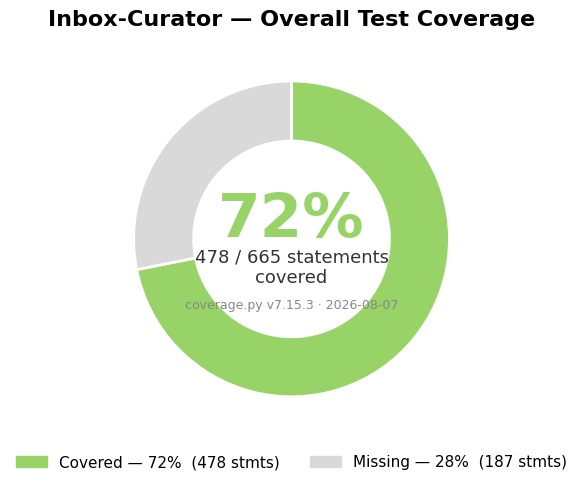

This chart was generated by the following Python code: (Note: this script raises an exception after producing the figure.)
import matplotlib
matplotlib.use("svg")
import matplotlib.pyplot as plt
import matplotlib.patches as mpatches
from matplotlib.colors import to_hex

plt.rcParams.update({
    "font.family": "DejaVu Sans",
    "svg.fonttype": "none",
    "figure.facecolor": "white",
})

OUT = "/media/cynoteckdell/data/Documents/FastAPI practice/analysis_report_inbox-curator (sonnet)/testing/coverage_visuals"

TOTAL_STMTS = 665
TOTAL_MISSING = 187
TOTAL_COVERED = 478
TOTAL_PCT = 72

def cov_color(pct):
    pct = max(0.0, min(1.0, pct))
    cmap = plt.get_cmap("RdYlGn")
    return to_hex(cmap(pct))

# ---------------------------------------------------------------
# 1. Overall donut
# ---------------------------------------------------------------
covered_pct = TOTAL_COVERED / TOTAL_STMTS * 100
missing_pct = 100 - covered_pct

fig, ax = plt.subplots(figsize=(7, 5))
fig.suptitle("Inbox-Curator — Overall Test Coverage", fontsize=16, fontweight="bold", y=0.96)
ax.pie(
    [covered_pct, missing_pct],
    colors=[cov_color(0.72), "#d9d9d9"],
    startangle=90,
    counterclock=False,
    wedgeprops=dict(width=0.38, edgecolor="white", linewidth=2),
)
ax.text(0, 0.12, "72%", ha="center", va="center", fontsize=44, fontweight="bold", color=cov_color(0.72))
ax.text(0, -0.18, "478 / 665 statements\ncovered", ha="center", va="center", fontsize=13, color="#333333")
ax.text(0, -0.42, "coverage.py v7.15.3 · 2026-08-07", ha="center", va="center", fontsize=9, color="#888888")

legend = [
    mpatches.Patch(color=cov_color(0.72), label=f"Covered — {covered_pct:.0f}%  ({TOTAL_COVERED} stmts)"),
    mpatches.Patch(color="#d9d9d9", label=f"Missing — {missing_pct:.0f}%  ({TOTAL_MISSING} stmts)"),
]
ax.legend(handles=legend, loc="lower center", bbox_to_anchor=(0.5, -0.12), frameon=False, fontsize=11, ncol=2)

plt.tight_layout()
plt.savefig(f"{OUT}/1_overall_donut.svg", bbox_inches="tight", facecolor="white")
plt.close()

# ---------------------------------------------------------------
# 2. Module coverage (bar)
# ---------------------------------------------------------------
modules = [
    ("Config", 28, 0),
    ("EmailCurator", 36, 1),
    ("EmailFetcher", 70, 13),
    ("Scheduler", 34, 7),
    ("Utilities", 39, 9),
    ("TokenRefresher", 82, 20),
    ("EmailFilter", 241, 74),
    ("Root src\n(app / delete_api / logger)", 135, 63),
]
modules = sorted(modules, key=lambda m: (m[1] - m[2]) / m[1])

names = [m[0] for m in modules]
stmts = [m[1] for m in modules]
miss = [m[2] for m in modules]
pcts = [(c - m) / c * 100 for c, m in zip(stmts, miss)]

fig, ax = plt.subplots(figsize=(10.5, 5.4))
fig.suptitle("Coverage by Module", fontsize=16, fontweight="bold")
bars = ax.barh(names, pcts, color=[cov_color(p / 100) for p in pcts], edgecolor="white", height=0.62)
ax.set_xlim(0, 100)
ax.set_xlabel("Coverage (%)")
ax.set_ylabel("")
ax.xaxis.grid(True, linestyle="--", alpha=0.4)
ax.set_axisbelow(True)
for spine in ["top", "right", "left"]:
    ax.spines[spine].set_visible(False)

for bar, p, c, m in zip(bars, pcts, stmts, miss):
    ax.text(bar.get_width() + 1.5, bar.get_y() + bar.get_height() / 2,
            f"{p:.0f}%   ({c - m}/{c})", va="center", ha="left", fontsize=11,
            fontweight="bold" if p < 70 else "normal", color="#333333")

plt.tight_layout()
plt.savefig(f"{OUT}/2_module_coverage.svg", bbox_inches="tight", facecolor="white")
plt.close()

# ---------------------------------------------------------------
# 3. File coverage (bar, worst first)
# ---------------------------------------------------------------
files = [
    ("src/app.py", 22, 22),
    ("src/delete_api.py", 29, 29),
    ("src/Utilities/getfilters.py", 13, 8),
    ("src/EmailFilter/GroupingHandler.py", 107, 43),
    ("src/EmailFilter/DeleteHandler.py", 57, 19),
    ("src/EmailFilter/BaseHandler.py", 32, 8),
    ("src/TokenRefresher/TokenRefresher.py", 82, 20),
    ("src/Scheduler/scheduler.py", 34, 7),
    ("src/EmailFetcher/EmailFetcher.py", 70, 13),
    ("src/logger.py", 84, 12),
    ("src/EmailFilter/BounceHandler.py", 45, 4),
    ("src/Utilities/text_processing.py", 13, 1),
    ("src/EmailCurator/EmailCurator.py", 36, 1),
    ("src/Utilities/pathmaker.py", 7, 0),
    ("src/Utilities/isotimestamp.py", 6, 0),
    ("src/Config/redis_config.py", 2, 0),
    ("src/Config/env.py", 26, 0),
]
files = sorted(files, key=lambda f: (f[1] - f[2]) / f[1])

fnames = [f[0].replace("src/", "") for f in files]
fstmts = [f[1] for f in files]
fmiss = [f[2] for f in files]
fpcts = [(c - m) / c * 100 for c, m in zip(fstmts, fmiss)]

fig, ax = plt.subplots(figsize=(11, 8.6))
fig.suptitle("Coverage by File (worst → best)", fontsize=16, fontweight="bold")
bars = ax.barh(fnames, fpcts, color=[cov_color(p / 100) for p in fpcts], edgecolor="white", height=0.68)
ax.set_xlim(0, 108)
ax.set_xlabel("Coverage (%)")
ax.xaxis.grid(True, linestyle="--", alpha=0.4)
ax.set_axisbelow(True)
for spine in ["top", "right", "left"]:
    ax.spines[spine].set_visible(False)
ax.tick_params(axis="y", labelsize=10)

for bar, p, c, m in zip(bars, fpcts, fstmts, fmiss):
    ax.text(bar.get_width() + 1.0, bar.get_y() + bar.get_height() / 2,
            f"{p:.0f}% · {m} of {c} stmts missing", va="center", ha="left", fontsize=10,
            fontweight="bold" if p < 70 else "normal", color="#333333")

note = "0-statement __init__.py files excluded (shown as 100% in the raw report)."
ax.text(0, -0.4, note, transform=ax.transAxes, fontsize=9, color="#888888")

plt.tight_layout()
plt.savefig(f"{OUT}/3_file_coverage.svg", bbox_inches="tight", facecolor="white")
plt.close()

# ---------------------------------------------------------------
# 4. Module treemap (statements size, coverage color) — manual squarify
# ---------------------------------------------------------------
import math

def squarify_rects(sizes, x, y, w, h):
    if not sizes:
        return []
    total = sum(sizes)
    norm = [(s / total) * w * h for s in sizes]
    rects = []
    area = w * h
    items = list(zip(norm, range(len(norm))))
    idx = 0
    # sorted-layout squarify (row-based)
    # Simple slice-and-dice fallback to guarantee correctness:
    def slice_and_dice(items, x, y, w, h, out):
        if not items:
            return
        total = sum(a for a, _ in items)
        if w >= h:
            cw = w * (items[0][0] / total)
            out.append((x, y, cw, h, items[0][1]))
            slice_and_dice(items[1:], x + cw, y, w - cw, h, out)
        else:
            ch = h * (items[0][0] / total)
            out.append((x, y, w, ch, items[0][1]))
            slice_and_dice(items[1:], x, y + ch, w, h - ch, out)
    slice_and_dice(sorted(items, key=lambda t: -t[0]), x, y, w, h, rects)
    return rects

tm_names = [m[0].replace("\n", " ") for m in modules]
tm_stmts = stmts
tm_pcts = pcts
tm_miss = miss

fig, ax = plt.subplots(figsize=(11, 6.4))
fig.suptitle("Statement Share by Module — Sized by Statements, Colored by Coverage",
             fontsize=14, fontweight="bold")

rects = squarify_rects(tm_stmts, 0, 0, 1, 1)
for (rx, ry, rw, rh, i) in rects:
    p = tm_pcts[i]
    color = cov_color(p / 100)
    ax.add_patch(mpatches.Rectangle((rx, ry), rw, rh, facecolor=color, edgecolor="white", linewidth=2))
    label = f"{tm_names[i]}\n{tm_stmts[i]} stmts · {p:.0f}%"
    ax.text(rx + rw / 2, ry + rh / 2, label, ha="center", va="center",
            fontsize=10 if rw > 0.18 and rh > 0.18 else 9,
            fontweight="bold", color="white", linespacing=1.4)

ax.set_xlim(0, 1)
ax.set_ylim(0, 1)
ax.set_aspect("equal")
ax.axis("off")
ax.set_facecolor("white")
fig.patch.set_facecolor("white")

plt.tight_layout()
plt.savefig(f"{OUT}/4_module_treemap.svg", bbox_inches="tight", facecolor="white")
plt.close()

print("Done.")
